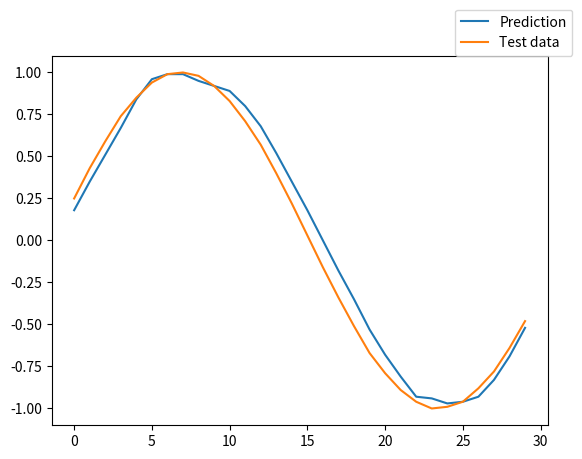

This chart was generated by the following Python code:
'''
Discrete CMAC Neural Network
[redacted]
[redacted]
[redacted]
[redacted]
'''

import math
import numpy as np
import random
import matplotlib.pyplot as plt


#create_dataset
min_dataset_range=0
max_dataset_range=2*math.pi
dataset_range=max_dataset_range-min_dataset_range
dataset=np.linspace(min_dataset_range,max_dataset_range,100).tolist()
dataset=[round(i,2) for i in dataset]

#random intialization of weights
weights= np.array(random.sample(range(0,100),35))/100
weights=np.ones_like(weights)

#split dataset in to test and train 70:30 and generate ground truth

#training data
test_data=[round(dataset[i],2) for i in range(4,len(dataset)-6,3)]
test_truth=[round(math.sin(i),2) for i in test_data ]
#test_truth=[round(math.pow(i,2),3) for i in test_data ]

# test data
training_data=[round(i,2) for i in dataset if i not in test_data]
training_truth=[round(math.sin(i),2) for i in training_data ]
#training_truth=[round(math.pow(i,2),3) for i in training_data ]

#normalized training and test input
norm_training_data=[i/dataset_range for i in training_data]
norm_test_data=[i/dataset_range for i in test_data]

#hyperparameters
#gen_factor=19
error_to_convergence=0.01
gen_factor=19
learning_rate=0.03
total_error=1000
max_iteration=500

while(abs(total_error)>error_to_convergence):
    total_error=0     
    
    for ind,i in enumerate(norm_training_data):
        central_weight=round(i*34,1)
        if gen_factor>0 :
            lower_lim=central_weight-(gen_factor/2) if central_weight-(gen_factor/2)>=0 else 0
            upper_lim=central_weight+(gen_factor/2) if central_weight+(gen_factor/2)<=34 else 34
            
            asso_weights=[k for k in range(int(lower_lim),int(upper_lim+1))]
            weight_multiplier=[1 for k in asso_weights]
            weight_multiplier[0]=int(lower_lim+1)-lower_lim
            weight_multiplier[-1]=upper_lim-int(upper_lim) 
            
        prediction=sum([weights[asso_weights[i]]*weight_multiplier[i] for i in range(len(asso_weights))])
        error=training_truth[ind]-prediction
        total_error+=error
        error_per_weight=error/gen_factor
        for ind1,j in enumerate(asso_weights):
            weights[j]=weights[j]+learning_rate*error_per_weight*weight_multiplier[ind1]            
    print(total_error)
    


test_pred=[] 
for ind,i in enumerate(norm_test_data):
    central_weight=round(int(i*34),1)
    if gen_factor>0 :
        lower_lim=central_weight-(gen_factor/2) if central_weight-(gen_factor/2)>=0 else 0
        upper_lim=central_weight+(gen_factor/2) if central_weight+(gen_factor/2)<=34 else 34        
        asso_weights=[k for k in range(int(lower_lim),int(upper_lim+1))]
        weight_multiplier=[1 for k in asso_weights]
        weight_multiplier[0]=int(lower_lim+1)-lower_lim
        weight_multiplier[-1]=upper_lim-int(upper_lim) 
    prediction=sum([weights[asso_weights[i]]*weight_multiplier[i] for i in range(len(asso_weights))])
    test_pred.append(round(prediction,2))

  
plt.plot(test_pred, label='Prediction')
plt.plot(test_truth, label='Test data')
plt.legend(bbox_to_anchor=(1.05, 1), loc='lower right', borderaxespad=0.)
plt.show()
plt.savefig("Continuos_gen19.png")
    
        
    
    
    

    
    
        
        
        

    
    
    
        
        
        



